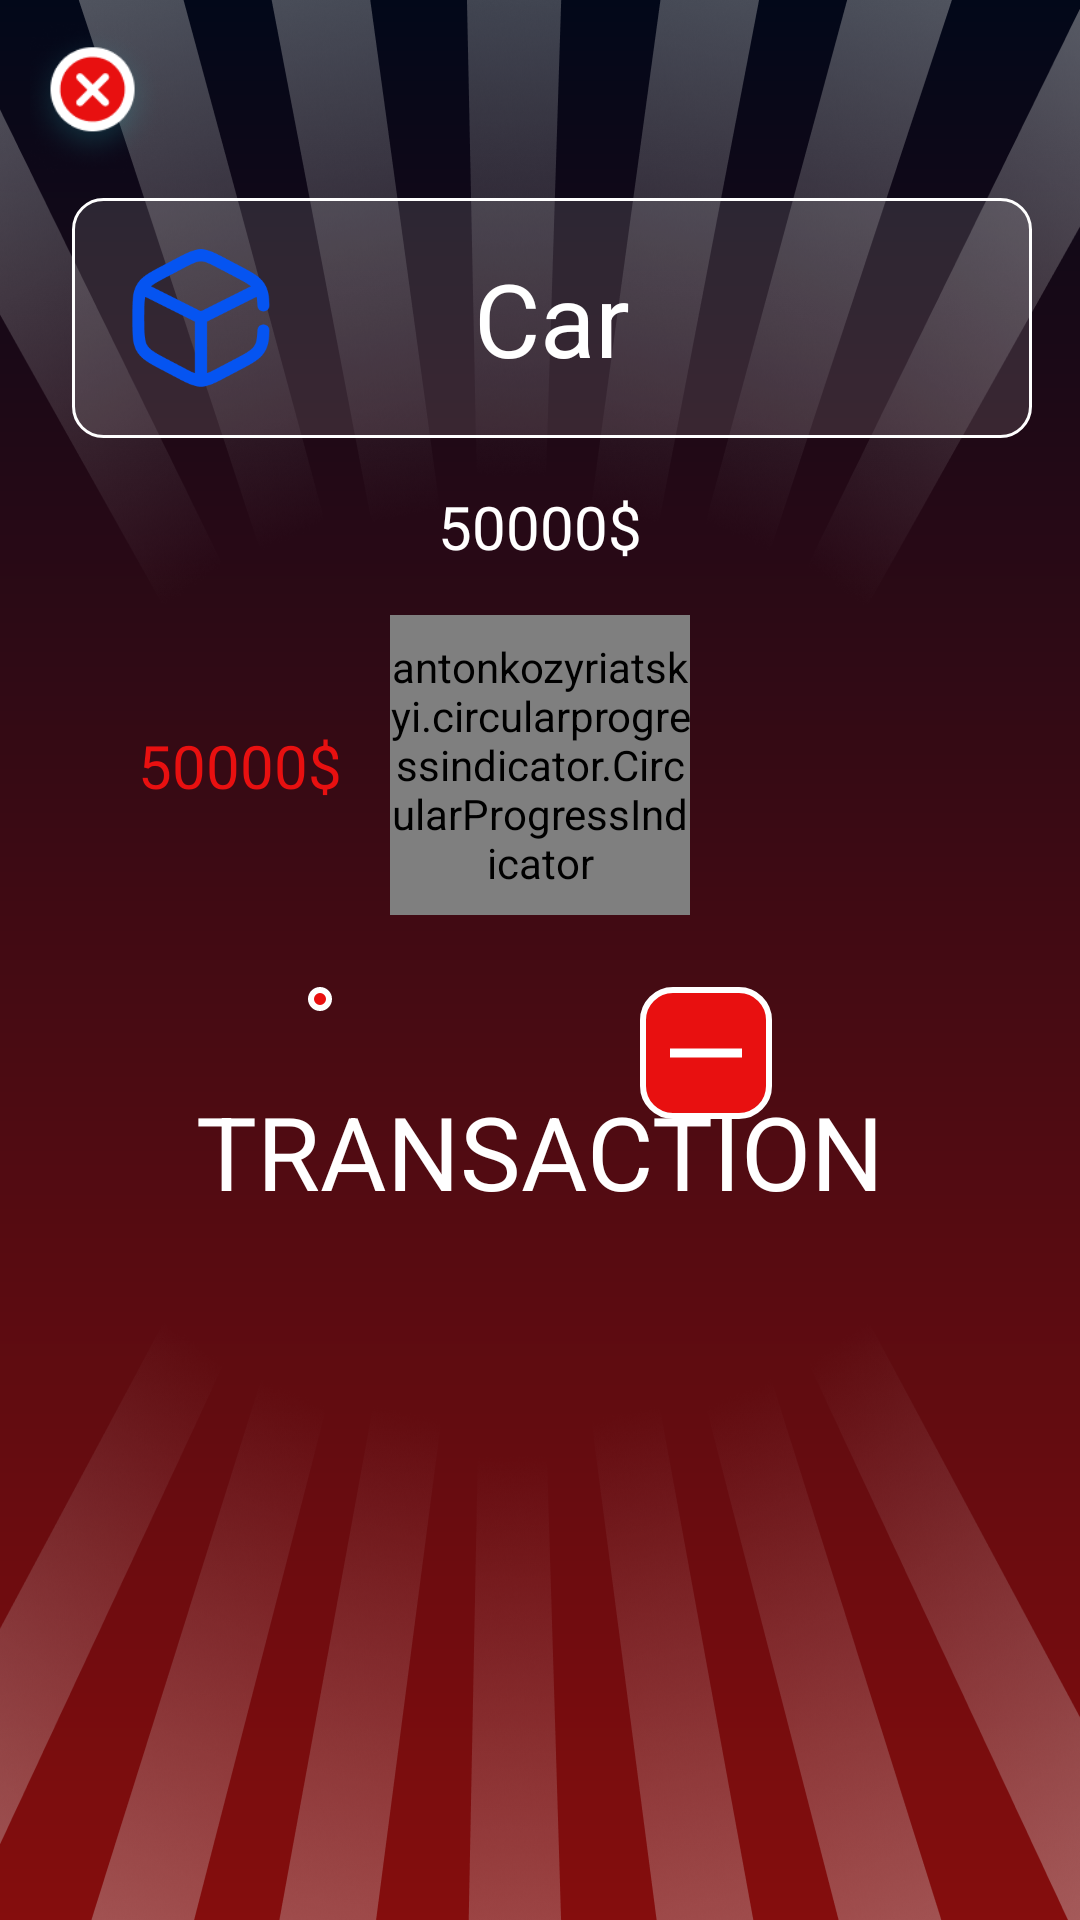

Write the Android layout XML for this screen, with the resource values it uses.
<!-- AndroidManifest.xml: application theme Theme.MoneyBoxCalculator -->
<!-- res/layout/fragment_box.xml -->
<layout xmlns:tools="http://schemas.android.com/tools"
    xmlns:android="http://schemas.android.com/apk/res/android"
    xmlns:app="http://schemas.android.com/apk/res-auto">
    <androidx.constraintlayout.widget.ConstraintLayout
        android:layout_width="match_parent"
        android:layout_height="match_parent"
        android:background="@drawable/grad"
        tools:context=".FragmentTransaction">
        <ImageView
            android:layout_width="0dp"
            android:layout_height="250dp"
            android:src="@drawable/top"
            android:scaleType="fitXY"
            app:layout_constraintEnd_toEndOf="parent"
            app:layout_constraintStart_toStartOf="parent"
            app:layout_constraintTop_toTopOf="parent"/>
        <ImageView
            android:layout_width="0dp"
            android:layout_height="250dp"
            android:src="@drawable/bottom"
            android:scaleType="fitXY"
            app:layout_constraintEnd_toEndOf="parent"
            app:layout_constraintStart_toStartOf="parent"
            app:layout_constraintBottom_toBottomOf="parent"/>
        <ImageView
            android:id="@+id/imageView3"
            android:layout_width="50dp"
            android:layout_height="50dp"
            android:layout_marginStart="8dp"
            android:layout_marginTop="8dp"
            android:src="@drawable/back"
            app:layout_constraintStart_toStartOf="parent"
            app:layout_constraintTop_toTopOf="parent" />

        <TextView
            android:id="@+id/textView"
            android:layout_width="0dp"
            android:layout_height="80dp"
            android:layout_marginStart="16dp"
            android:layout_marginTop="8dp"
            android:layout_marginEnd="16dp"
            android:background="@drawable/bg1"
            android:gravity="center"
            android:text="Car"
            android:textColor="#FFFFFF"
            android:textSize="34sp"
            app:layout_constraintEnd_toEndOf="parent"
            app:layout_constraintStart_toStartOf="@+id/imageView3"
            app:layout_constraintTop_toBottomOf="@+id/imageView3" />

        <antonkozyriatskyi.circularprogressindicator.CircularProgressIndicator
            app:drawDot="false"
            android:id="@+id/circular_progress"
            android:layout_width="100dp"
            android:layout_height="100dp"
            android:layout_marginTop="16dp"
            app:direction="clockwise"
            app:layout_constraintEnd_toEndOf="parent"
            app:layout_constraintStart_toStartOf="parent"
            app:layout_constraintTop_toBottomOf="@+id/textView5"
            app:textColor="@color/white"
            app:textSize="20sp" />

        <ImageView
            android:id="@+id/icon"
            android:layout_width="70dp"
            android:layout_height="70dp"
            android:layout_marginStart="8dp"
            android:padding="12dp"
            android:src="@drawable/i2"
            app:layout_constraintBottom_toBottomOf="@+id/textView"
            app:layout_constraintStart_toStartOf="@+id/textView"
            app:layout_constraintTop_toTopOf="@+id/textView" />

        <TextView
            android:id="@+id/textView5"
            android:layout_width="wrap_content"
            android:layout_height="wrap_content"
            android:layout_marginTop="16dp"
            android:text="50000$"
            android:textColor="#FFFFFF"
            android:textSize="20sp"
            app:layout_constraintEnd_toEndOf="@+id/circular_progress"
            app:layout_constraintStart_toStartOf="@+id/circular_progress"
            app:layout_constraintTop_toBottomOf="@+id/textView" />

        <TextView
            android:id="@+id/textView7"
            android:layout_width="wrap_content"
            android:layout_height="wrap_content"
            android:layout_marginEnd="16dp"
            android:text="50000$"
            android:textColor="@color/red"
            android:textSize="20sp"
            app:layout_constraintBottom_toBottomOf="@+id/circular_progress"
            app:layout_constraintEnd_toStartOf="@+id/circular_progress"
            app:layout_constraintTop_toTopOf="@+id/circular_progress" />

        <TextView
            android:id="@+id/textView6"
            android:layout_width="wrap_content"
            android:layout_height="wrap_content"
            android:layout_marginTop="24dp"
            android:gravity="center"
            android:text="TRANSACTION"
            android:textColor="#FFFFFF"
            android:textSize="34sp"
            app:layout_constraintEnd_toEndOf="parent"
            app:layout_constraintStart_toStartOf="parent"
            app:layout_constraintTop_toBottomOf="@+id/add" />

        <ImageView
            android:id="@+id/add"
            android:layout_width="wrap_content"
            android:layout_height="wrap_content"
            android:layout_marginTop="24dp"
            android:background="@drawable/button1"
            android:padding="4dp"
            android:src="@drawable/baseline_add_24"
            app:layout_constraintEnd_toStartOf="@+id/minus"
            app:layout_constraintHorizontal_bias="0.5"
            app:layout_constraintStart_toStartOf="parent"
            app:layout_constraintTop_toBottomOf="@+id/circular_progress" />

        <ImageView
            android:id="@+id/minus"
            android:layout_width="wrap_content"
            android:layout_height="wrap_content"
            android:background="@drawable/button1"
            android:padding="4dp"
            android:src="@drawable/baseline_horizontal_rule_24"
            app:layout_constraintEnd_toEndOf="parent"
            app:layout_constraintHorizontal_bias="0.5"
            app:layout_constraintStart_toEndOf="@+id/add"
            app:layout_constraintTop_toTopOf="@+id/add" />

        <androidx.recyclerview.widget.RecyclerView
            app:layoutManager="androidx.recyclerview.widget.LinearLayoutManager"
            android:id="@+id/history"
            android:layout_width="0dp"
            android:layout_height="0dp"
            android:layout_marginStart="16dp"
            android:layout_marginTop="16dp"
            android:layout_marginEnd="16dp"
            app:layout_constraintBottom_toBottomOf="parent"
            app:layout_constraintEnd_toEndOf="parent"
            app:layout_constraintStart_toStartOf="parent"
            app:layout_constraintTop_toBottomOf="@+id/textView6" />

    </androidx.constraintlayout.widget.ConstraintLayout>
</layout>
<!-- resources referenced by this layout -->
<resources>
  <color name="red">#E81010</color>
  <color name="white">#FFFFFFFF</color>
  <!-- drawable back: png bitmap (drawable, 13083 bytes) -->
  <!-- drawable baseline_horizontal_rule_24 (drawable) -->
  <vector android:height="36dp" android:tint="#FFFFFF"
      android:viewportHeight="24" android:viewportWidth="24"
      android:width="36dp" xmlns:android="http://schemas.android.com/apk/res/android">
      <path android:fillColor="@android:color/white"
          android:fillType="evenOdd" android:pathData="M4,11h16v2h-16z"/>
  </vector>
  <!-- drawable bg1 (drawable) -->
  <?xml version="1.0" encoding="utf-8"?>
  <shape xmlns:android="http://schemas.android.com/apk/res/android">
      <corners android:radius="10dp"/>
      <solid android:color="#1FF1F3F7"/>
      <stroke android:color="#FFFFFF" android:width="1dp"/>
  </shape>
  <!-- drawable bottom: png bitmap (drawable, 241831 bytes) -->
  <!-- drawable button1 (drawable) -->
  <?xml version="1.0" encoding="utf-8"?>
  <shape xmlns:android="http://schemas.android.com/apk/res/android">
      <corners android:radius="10dp"/>
      <solid android:color="#E81010"/>
      <stroke android:color="#FFFFFF" android:width="2dp"/>
  </shape>
  <!-- drawable grad (drawable) -->
  <?xml version="1.0" encoding="utf-8"?>
  <shape xmlns:android="http://schemas.android.com/apk/res/android">
  <gradient android:startColor="#020819" android:endColor="#850D0D" android:angle="270"/>
  </shape>
  <!-- drawable i2: png bitmap (drawable, 4861 bytes) -->
  <!-- drawable top: png bitmap (drawable, 255085 bytes) -->
  <style name="Theme.MoneyBoxCalculator" parent="Base.Theme.MoneyBoxCalculator" />
  <style name="Base.Theme.MoneyBoxCalculator" parent="Theme.Material3.DayNight.NoActionBar">
          
          
      </style>
</resources>
